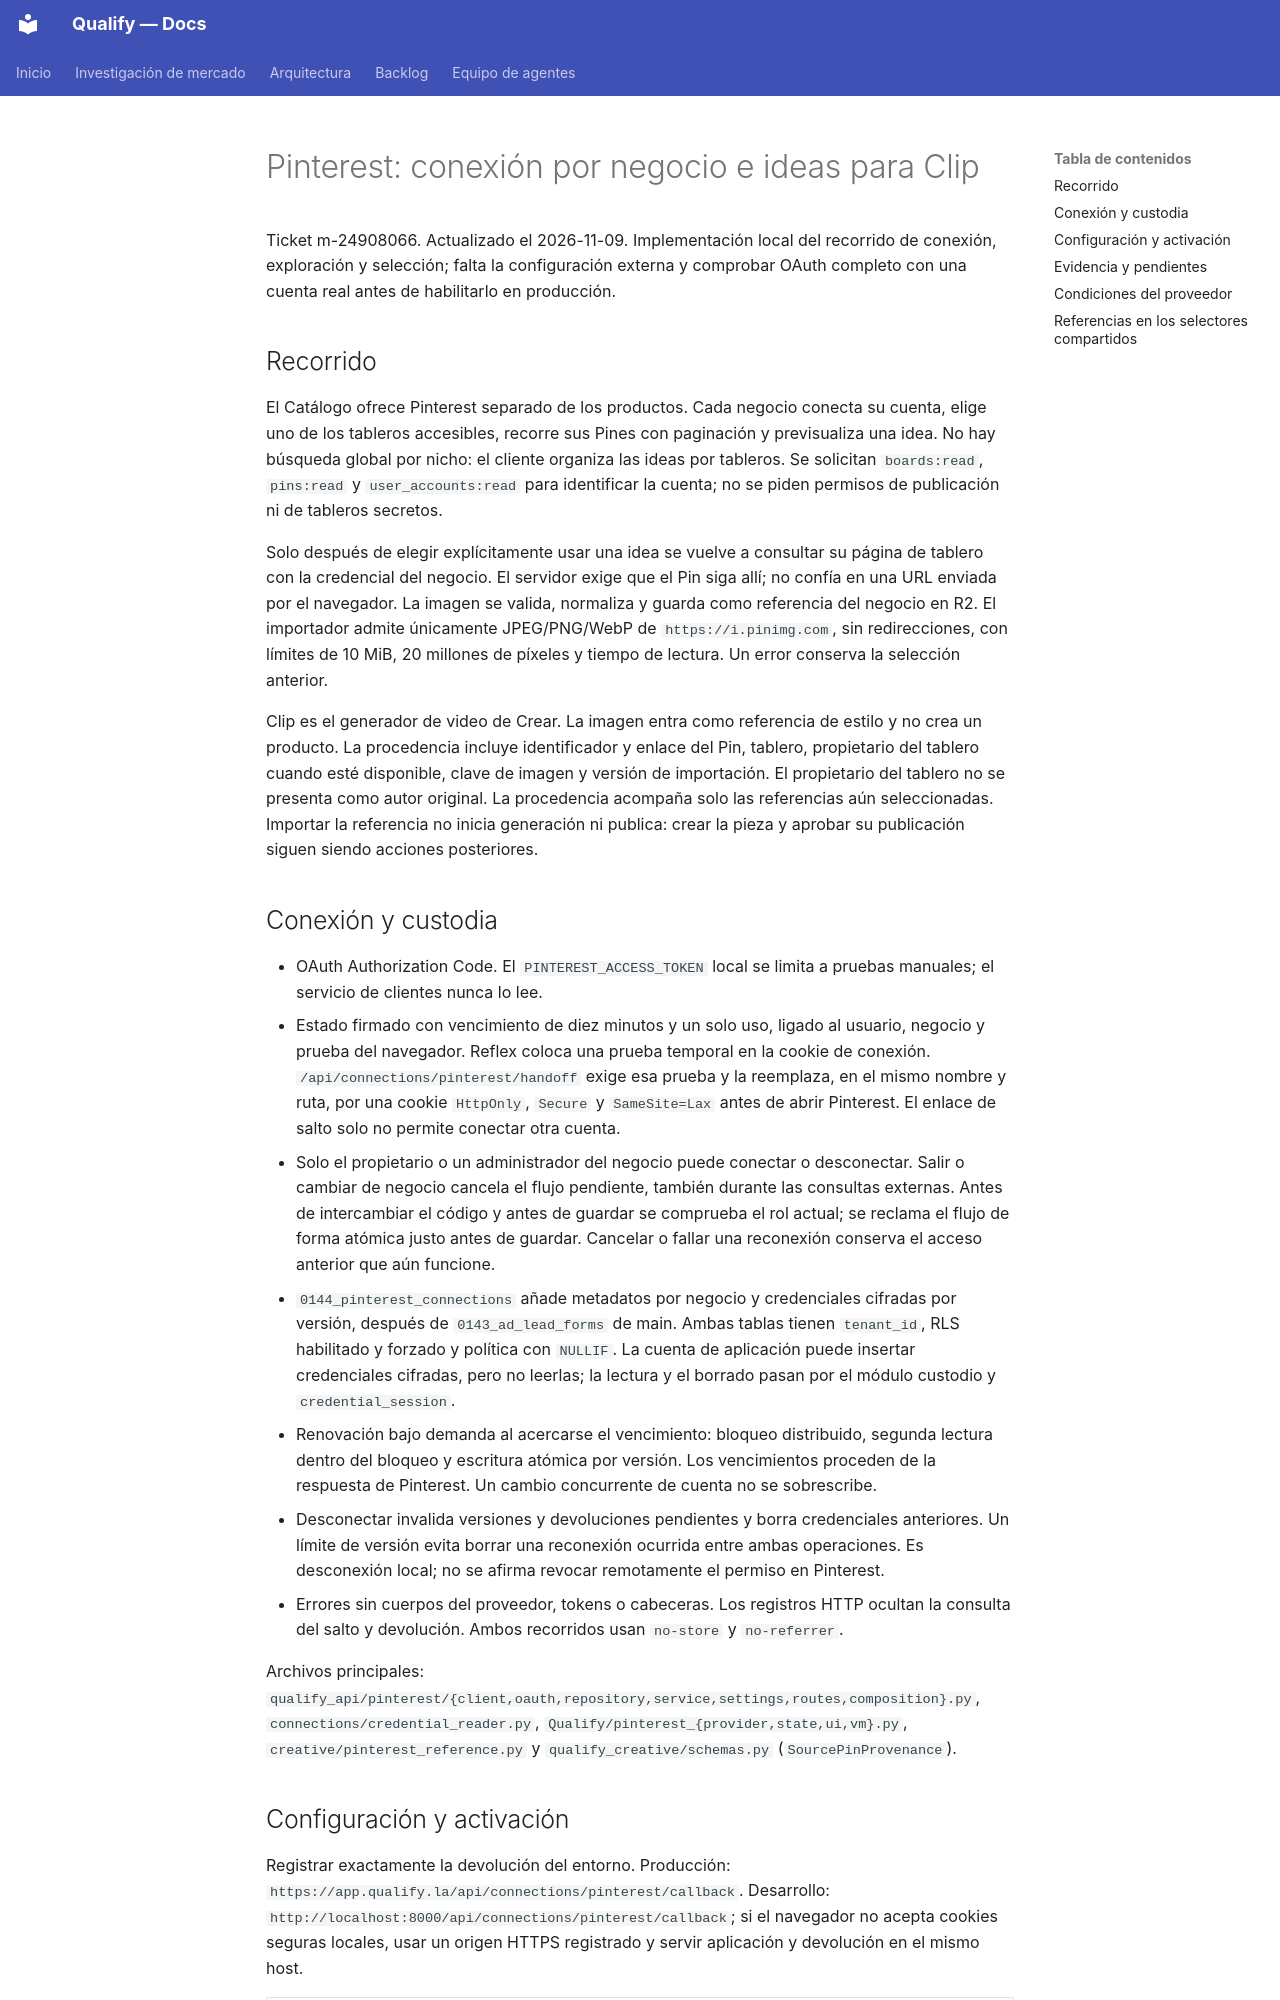

repository: AttitudeFactory/Qualify · page: pinterest-viabilidad-m-24908066/index.html · generator: mkdocs

# Pinterest: conexión por negocio e ideas para Clip

Ticket m-24908066. Actualizado el 2026-11-09. Implementación local del recorrido de conexión, exploración y selección; falta la configuración externa y comprobar OAuth completo con una cuenta real antes de habilitarlo en producción.

## Recorrido

El Catálogo ofrece Pinterest separado de los productos. Cada negocio conecta su cuenta, elige uno de los tableros accesibles, recorre sus Pines con paginación y previsualiza una idea. No hay búsqueda global por nicho: el cliente organiza las ideas por tableros. Se solicitan `boards:read`, `pins:read` y `user_accounts:read` para identificar la cuenta; no se piden permisos de publicación ni de tableros secretos.

Solo después de elegir explícitamente usar una idea se vuelve a consultar su página de tablero con la credencial del negocio. El servidor exige que el Pin siga allí; no confía en una URL enviada por el navegador. La imagen se valida, normaliza y guarda como referencia del negocio en R2. El importador admite únicamente JPEG/PNG/WebP de `https://i.pinimg.com`, sin redirecciones, con límites de 10 MiB, 20 millones de píxeles y tiempo de lectura. Un error conserva la selección anterior.

Clip es el generador de video de Crear. La imagen entra como referencia de estilo y no crea un producto. La procedencia incluye identificador y enlace del Pin, tablero, propietario del tablero cuando esté disponible, clave de imagen y versión de importación. El propietario del tablero no se presenta como autor original. La procedencia acompaña solo las referencias aún seleccionadas. Importar la referencia no inicia generación ni publica: crear la pieza y aprobar su publicación siguen siendo acciones posteriores.

## Conexión y custodia

- OAuth Authorization Code. El `PINTEREST_ACCESS_TOKEN` local se limita a pruebas manuales; el servicio de clientes nunca lo lee.
- Estado firmado con vencimiento de diez minutos y un solo uso, ligado al usuario, negocio y prueba del navegador. Reflex coloca una prueba temporal en la cookie de conexión. `/api/connections/pinterest/handoff` exige esa prueba y la reemplaza, en el mismo nombre y ruta, por una cookie `HttpOnly`, `Secure` y `SameSite=Lax` antes de abrir Pinterest. El enlace de salto solo no permite conectar otra cuenta.
- Solo el propietario o un administrador del negocio puede conectar o desconectar. Salir o cambiar de negocio cancela el flujo pendiente, también durante las consultas externas. Antes de intercambiar el código y antes de guardar se comprueba el rol actual; se reclama el flujo de forma atómica justo antes de guardar. Cancelar o fallar una reconexión conserva el acceso anterior que aún funcione.
- `0144_pinterest_connections` añade metadatos por negocio y credenciales cifradas por versión, después de `0143_ad_lead_forms` de main. Ambas tablas tienen `tenant_id`, RLS habilitado y forzado y política con `NULLIF`. La cuenta de aplicación puede insertar credenciales cifradas, pero no leerlas; la lectura y el borrado pasan por el módulo custodio y `credential_session`.
- Renovación bajo demanda al acercarse el vencimiento: bloqueo distribuido, segunda lectura dentro del bloqueo y escritura atómica por versión. Los vencimientos proceden de la respuesta de Pinterest. Un cambio concurrente de cuenta no se sobrescribe.
- Desconectar invalida versiones y devoluciones pendientes y borra credenciales anteriores. Un límite de versión evita borrar una reconexión ocurrida entre ambas operaciones. Es desconexión local; no se afirma revocar remotamente el permiso en Pinterest.
- Errores sin cuerpos del proveedor, tokens o cabeceras. Los registros HTTP ocultan la consulta del salto y devolución. Ambos recorridos usan `no-store` y `no-referrer`.

Archivos principales: `qualify_api/pinterest/{client,oauth,repository,service,settings,routes,composition}.py`, `connections/credential_reader.py`, `Qualify/pinterest_{provider,state,ui,vm}.py`, `creative/pinterest_reference.py` y `qualify_creative/schemas.py` (`SourcePinProvenance`).
